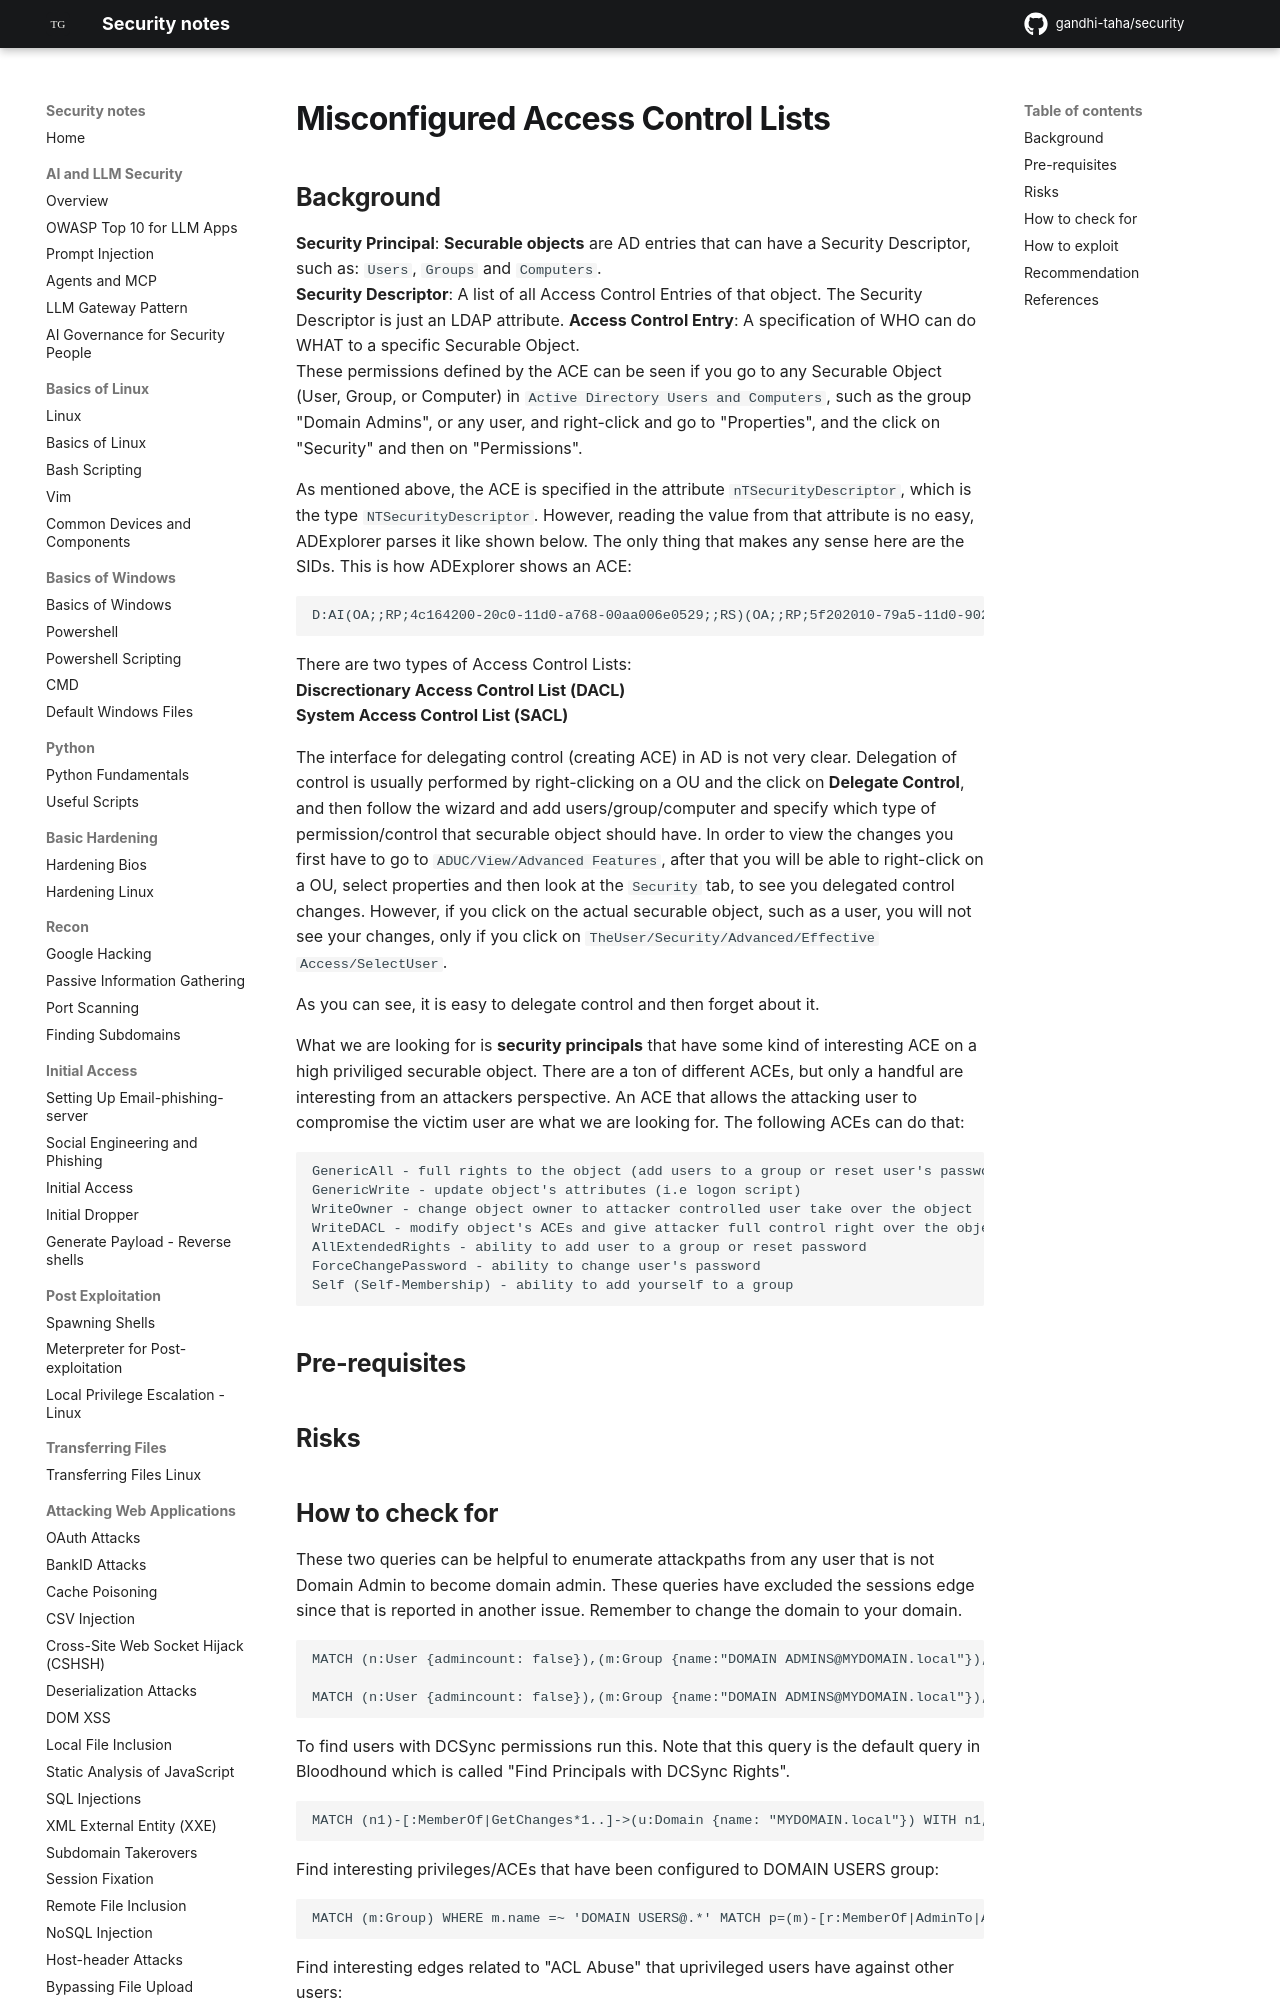

repository: gandhi-taha/security · page: attacking_active_directory_domain/active_directory_privilege_escalation/misconfigured_access_control_lists/index.html · generator: mkdocs

## Background

**Security Principal**: 
**Securable objects** are AD entries that can have a Security Descriptor, such as: `Users`, `Groups` and `Computers`.  
**Security Descriptor**: A list of all Access Control Entries of that object. The Security Descriptor is just an LDAP attribute. 
**Access Control Entry**: A specification of WHO can do WHAT to a specific Securable Object.  
These permissions defined by the ACE can be seen if you go to any Securable Object (User, Group, or Computer) in `Active Directory Users and Computers`, such as the group "Domain Admins", or any user, and right-click and go to "Properties", and the click on "Security" and then on "Permissions".

As mentioned above, the ACE is specified in the attribute `nTSecurityDescriptor`, which is the type `NTSecurityDescriptor`. However, reading the value from that attribute is no easy, ADExplorer parses it like shown below. The only thing that makes any sense here are the SIDs. This is how ADExplorer shows an ACE:

```
D:AI(OA;;RP;4c164200-20c0-11d0-a768-00aa006e0529;;RS)(OA;;RP;5f202010-79a5-11d0-9020-00c04fc2d4cf;;RS)(OA;;RP;bc0ac240-79a9-11d0-9020-00c04fc2d4cf;;RS)(OA;;RP;037088f8-0ae1-11d2-b422-00a0c968f939;;RS)(OA;;RPWP;bf967a7f-0de6-11d0-a285-00aa003049e2;;CA)(OA;;RP;46a9b11d-60ae-405a-b7e8-ff8a58d456d2;;S-1-5-32-560)(OA;;RPWP;6db69a1c-9422-11d1-aebd-0000f80367c1;;S-1-5-32-561)(OA;;RPWP;5805bc62-bdc9-4428-a5e2-856a0f4c185e;;S-1-5-32-561)
```

There are two types of Access Control Lists:  
**Discrectionary Access Control List (DACL)**  
**System Access Control List (SACL)**  

The interface for delegating control (creating ACE) in AD is not very clear. Delegation of control is usually performed by right-clicking on a OU and the click on **Delegate Control**, and then follow the wizard and add users/group/computer and specify which type of permission/control that securable object should have. In order to view the changes you first have to go to `ADUC/View/Advanced Features`, after that you will be able to right-click on a OU, select properties and then look at the `Security` tab, to see you delegated control changes. However, if you click on the actual securable object, such as a user, you will not see your changes, only if you click on `TheUser/Security/Advanced/Effective Access/SelectUser`.  

As you can see, it is easy to delegate control and then forget about it. 

What we are looking for is **security principals** that have some kind of interesting ACE on a high priviliged securable object. There are a ton of different ACEs, but only a handful are interesting from an attackers perspective. An ACE that allows the attacking user to compromise the victim user are what we are looking for. The following ACEs can do that: 

```
GenericAll - full rights to the object (add users to a group or reset user's password)
GenericWrite - update object's attributes (i.e logon script)
WriteOwner - change object owner to attacker controlled user take over the object
WriteDACL - modify object's ACEs and give attacker full control right over the object
AllExtendedRights - ability to add user to a group or reset password
ForceChangePassword - ability to change user's password
Self (Self-Membership) - ability to add yourself to a group
```


## Pre-requisites


## Risks
